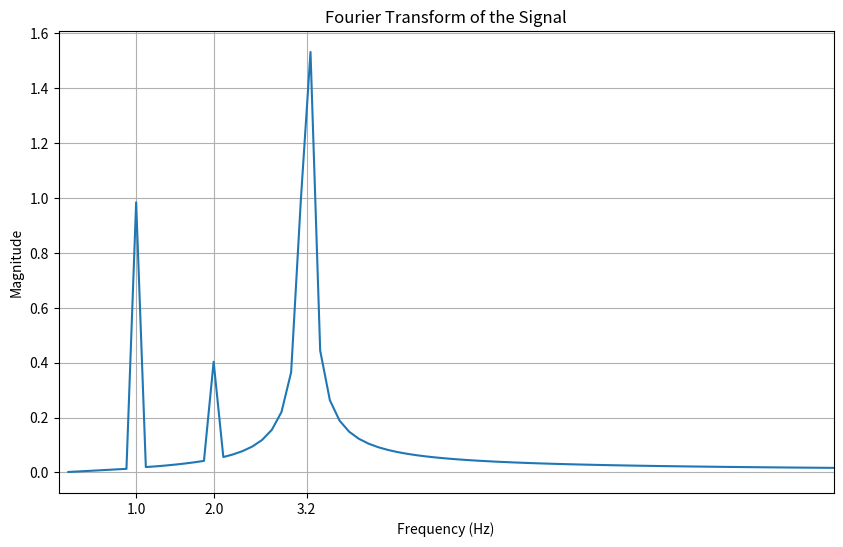

The script that saved this image:
#date: 2025-01-01T17:05:26Z
#url: https://api.github.com/gists/7dca26de0b02cbedd1c6cf395a20baeb
# [redacted]

import numpy as np
import matplotlib.pyplot as plt

# Generate the time-domain signal
x = np.linspace(-8*np.pi, 8*np.pi, 10000)
y = np.sin(x) + 0.4*np.cos(2*x) + 2*np.sin(3.2*x)
y= y -np.mean(y)
# Perform the Fourier Transform
Y = np.fft.fft(y)
# Calculate the frequency bins
frequencies = np.fft.fftfreq(len(x), d=(x[1] - x[0]) / (2*np.pi))
# Normalize the amplitude of the FFT
Y_abs = 2*np.abs(Y) / len(x)
# Zero out very small values to remove noise
Y_abs[Y_abs < 1e-6] = 0
relevant_frequencies = np.where((frequencies>0) & (frequencies<10))
Y_phase = np.angle(Y)[relevant_frequencies]
frequencies = frequencies[relevant_frequencies]
Y_abs = Y_abs[relevant_frequencies]

# Plot the magnitude of the Fourier Transform
plt.figure(figsize=(10, 6))
plt.plot(frequencies, Y_abs)
plt.xlim(0, 10)  # Limit x-axis to focus on relevant frequencies
plt.xticks([3.2,1,2])
plt.title('Fourier Transform of the Signal')
plt.xlabel('Frequency (Hz)')
plt.ylabel('Magnitude')
plt.grid(True)
plt.show()
